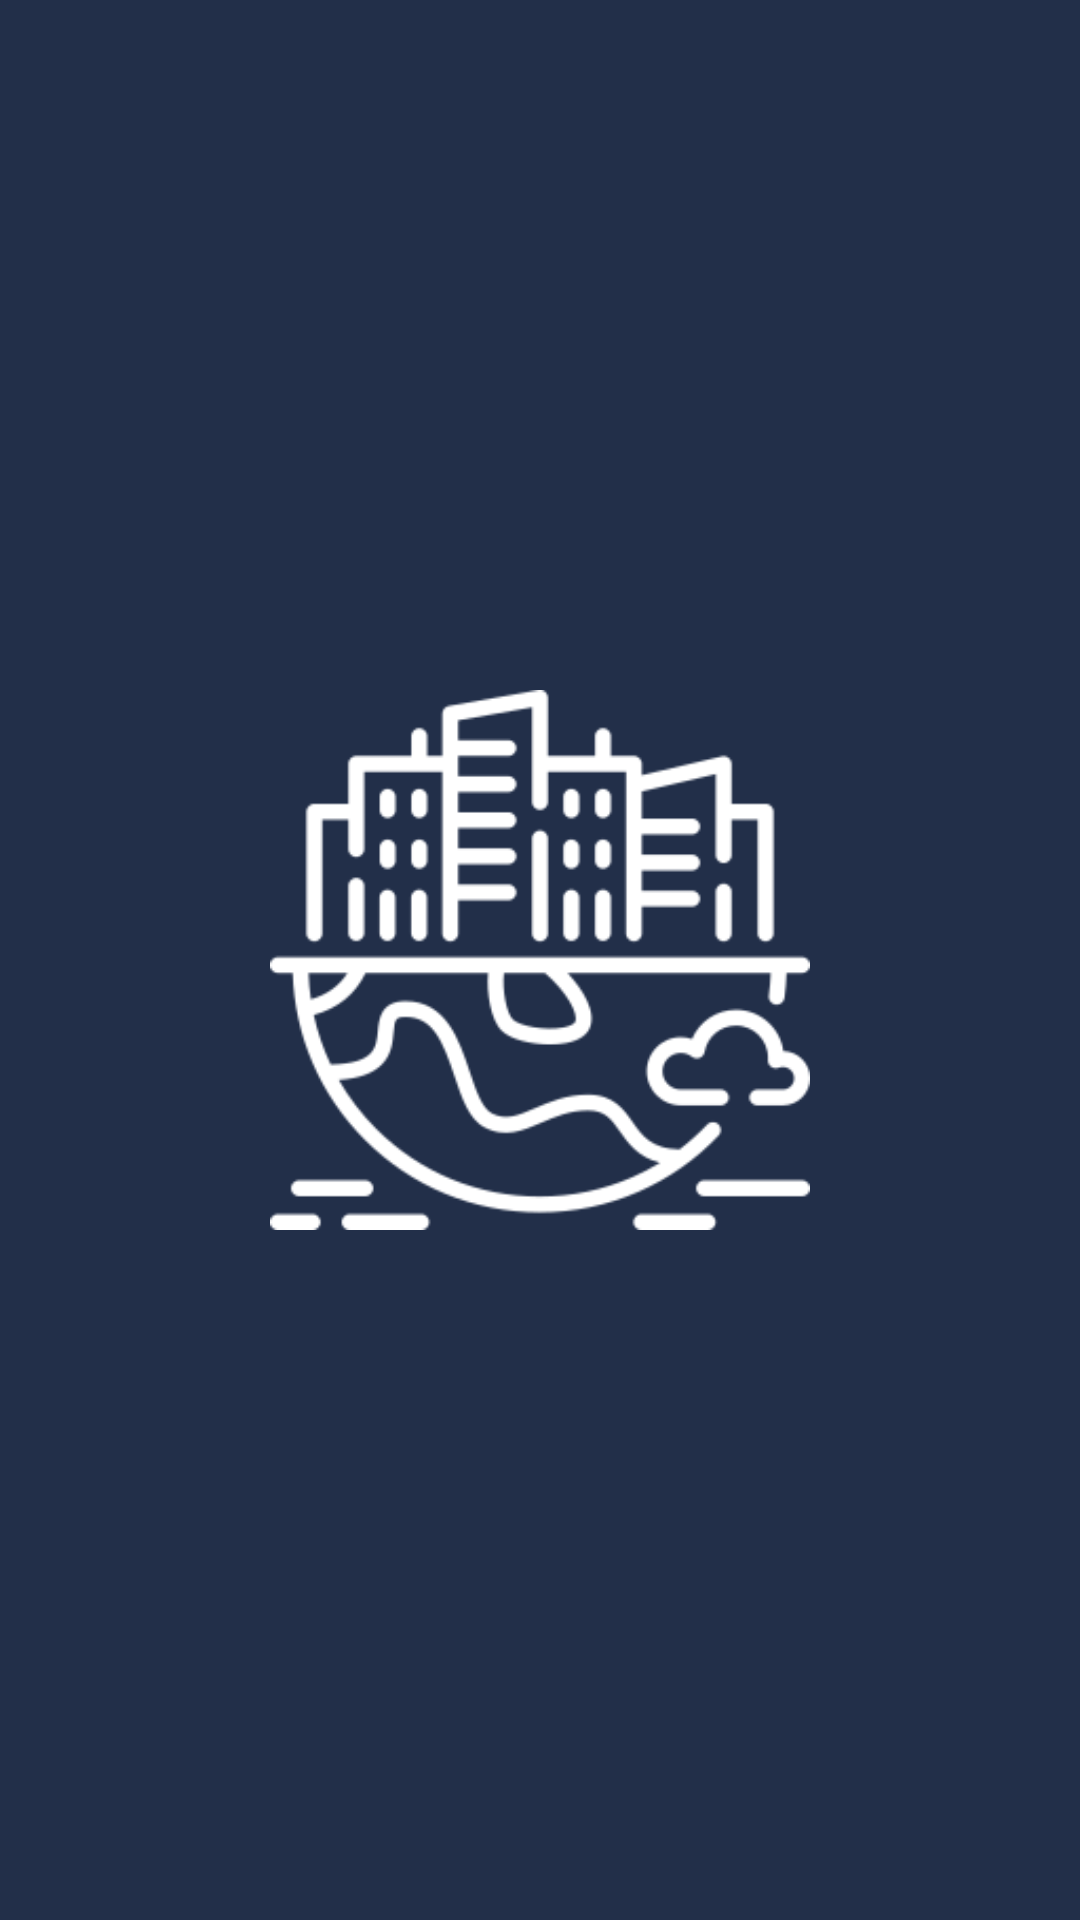

Reconstruct the res/layout file that produces this screen, plus the resources it refers to.
<!-- AndroidManifest.xml: application theme Theme.CityInformation -->
<!-- res/layout/activity_main.xml -->
<?xml version="1.0" encoding="utf-8"?>
<ImageView
    xmlns:android="http://schemas.android.com/apk/res/android"
    xmlns:app="http://schemas.android.com/apk/res-auto"
    xmlns:tools="http://schemas.android.com/tools"
    android:layout_width="match_parent"
    android:layout_height="match_parent"
    android:background="@color/back"
    android:padding="90sp"
    android:src="@drawable/city"
    android:id="@+id/startic"
    app:tint="@color/white"
    tools:context=".MainActivity"/>
<!-- resources referenced by this layout -->
<resources>
  <color name="back">#222F49</color>
  <color name="white">#FFFFFFFF</color>
  <!-- drawable city: png bitmap (drawable, 9619 bytes) -->
  <style name="Theme.CityInformation" parent="Theme.MaterialComponents.DayNight.NoActionBar">
          
          <item name="colorPrimary">@color/back</item>
          <item name="colorPrimaryVariant">@color/back</item>
          <item name="colorOnPrimary">@color/white</item>
          
          <item name="colorSecondary">@color/teal_200</item>
          <item name="colorSecondaryVariant">@color/teal_700</item>
          <item name="colorOnSecondary">@color/black</item>
          
          <item name="android:statusBarColor">@color/back</item>
          
          <item name="android:textColor">@color/black</item>
          <item name="android:navigationBarColor">@color/back</item>
      </style>
  <color name="teal_200">#FF03DAC5</color>
  <color name="teal_700">#FF018786</color>
  <color name="black">#FF000000</color>
</resources>
